Run: headless pygame with SDL's dummy video driver; simulated clock (each Clock.tick advances the game by its frame time, no real sleeping); random seed 0; keys injected as events and as key.get_pressed() state; no mouse input.
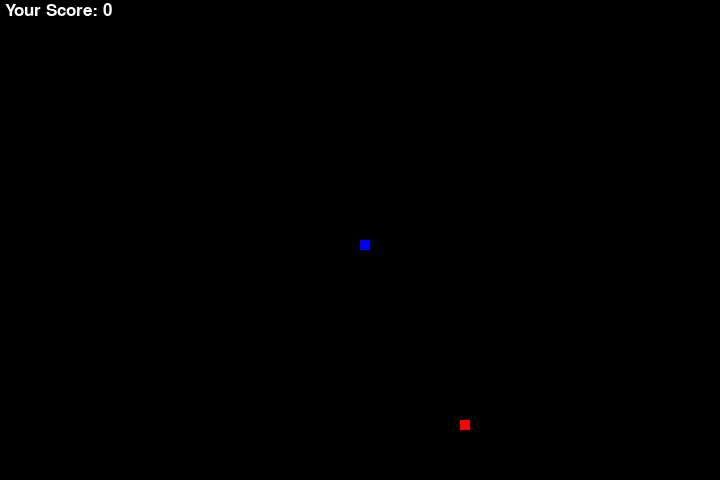
Frame 1 of 4 · flips 1–60 · no input
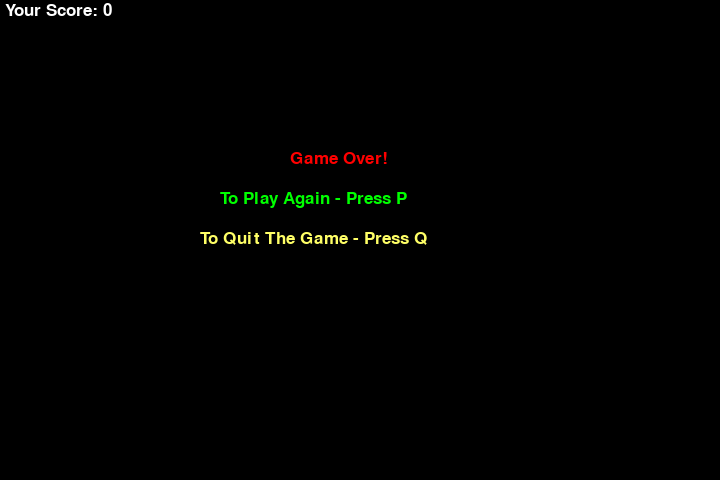
Frame 2 of 4 · flips 61–180 · tapped SPACE, RETURN · held RIGHT (→), D
Frame 3 of 4 · flips 181–300 · held DOWN (↓), S · screen unchanged from frame 2, image omitted
Frame 4 of 4 · flips 301–420 · held LEFT (←), A, UP (↑), W · screen unchanged from frame 3, image omitted

The pygame program that drew these frames:

# Snake Game

import pygame
import random
import sys

from pygame import QUIT

pygame.init()

# Define Colors
white = (255, 255, 255)
yellow = (255, 255, 102)
black = (0, 0, 0)
red = (255, 0, 0)
green = (0, 255, 0)
blue = (0, 0, 255)

# Define Display
dis_width = 720
dis_height = 480

dis = pygame.display.set_mode((dis_width, dis_height))
pygame.display.set_caption('Snake Game')

clock = pygame.time.Clock()

snake_block = 10
snake_speed = 15

# Define Font
font_style = pygame.font.SysFont("bahnschrift", 25)
score_font = pygame.font.SysFont("century gothic", 25)


def Your_score(score):
    value = score_font.render("Your Score: " + str(score), True, white)
    dis.blit(value, [5, 2])


def our_snake(snake_block, snake_list):
    for x in snake_list:
        pygame.draw.rect(dis, blue, [x[0], x[1], snake_block, snake_block])


def message(msg, color,x,y):
    mesg = font_style.render(msg, True, color)
    dis.blit(mesg, [x,y])


def gameLoop():
    game_over = False
    game_close = False

    x1 = dis_width / 2
    y1 = dis_height / 2

    x1_change = 0
    y1_change = 0

    snake_List = []
    Length_of_snake = 1

    foodx = round(random.randrange(70, dis_width - snake_block) / 10.0) * 10.0
    foody = round(random.randrange(30, dis_height - snake_block) / 10.0) * 10.0

    while not game_over:

        while game_close == True:
            dis.fill(black)
            message("Game Over!", red,290,150)
            message("To Play Again - Press P",green,220,190)
            message("To Quit The Game - Press Q",yellow, 200,230)
            Your_score(Length_of_snake - 1)
            pygame.display.update()

            for event in pygame.event.get():
                if event.type == pygame.KEYDOWN:
                    if event.key == pygame.K_q:
                        game_over = True
                        game_close = False
                        sys.exit
                    if event.key == pygame.K_p:
                        gameLoop()

                if event.type == QUIT:
                    game_over = True
                    game_close = False




        for event in pygame.event.get():
            if event.type == pygame.QUIT:
                game_over = True
            if event.type == pygame.KEYDOWN:
                if event.key == pygame.K_LEFT:
                    x1_change = -snake_block
                    y1_change = 0
                elif event.key == pygame.K_RIGHT:
                    x1_change = snake_block
                    y1_change = 0
                elif event.key == pygame.K_UP:
                    y1_change = -snake_block
                    x1_change = 0
                elif event.key == pygame.K_DOWN:
                    y1_change = snake_block
                    x1_change = 0

        if x1 > dis_width or x1 < 0 or y1 > dis_height or y1 < 0:
            game_close = True
        x1 += x1_change
        y1 += y1_change
        dis.fill(black)
        pygame.draw.rect(dis, red, [foodx, foody, snake_block, snake_block])
        snake_Head = []
        snake_Head.append(x1)
        snake_Head.append(y1)
        snake_List.append(snake_Head)
        if len(snake_List) > Length_of_snake:
            del snake_List[0]

        for x in snake_List[:-1]:
            if x == snake_Head:
                game_close = True

        our_snake(snake_block, snake_List)
        Your_score(Length_of_snake - 1)

        pygame.display.update()

        if x1 == foodx and y1 == foody:
            foodx = round(random.randrange(0, dis_width - snake_block) / 10.0) * 10.0
            foody = round(random.randrange(0, dis_height - snake_block) / 10.0) * 10.0
            Length_of_snake += 1

        clock.tick(snake_speed)

    pygame.quit()
    sys.exit()


gameLoop()
